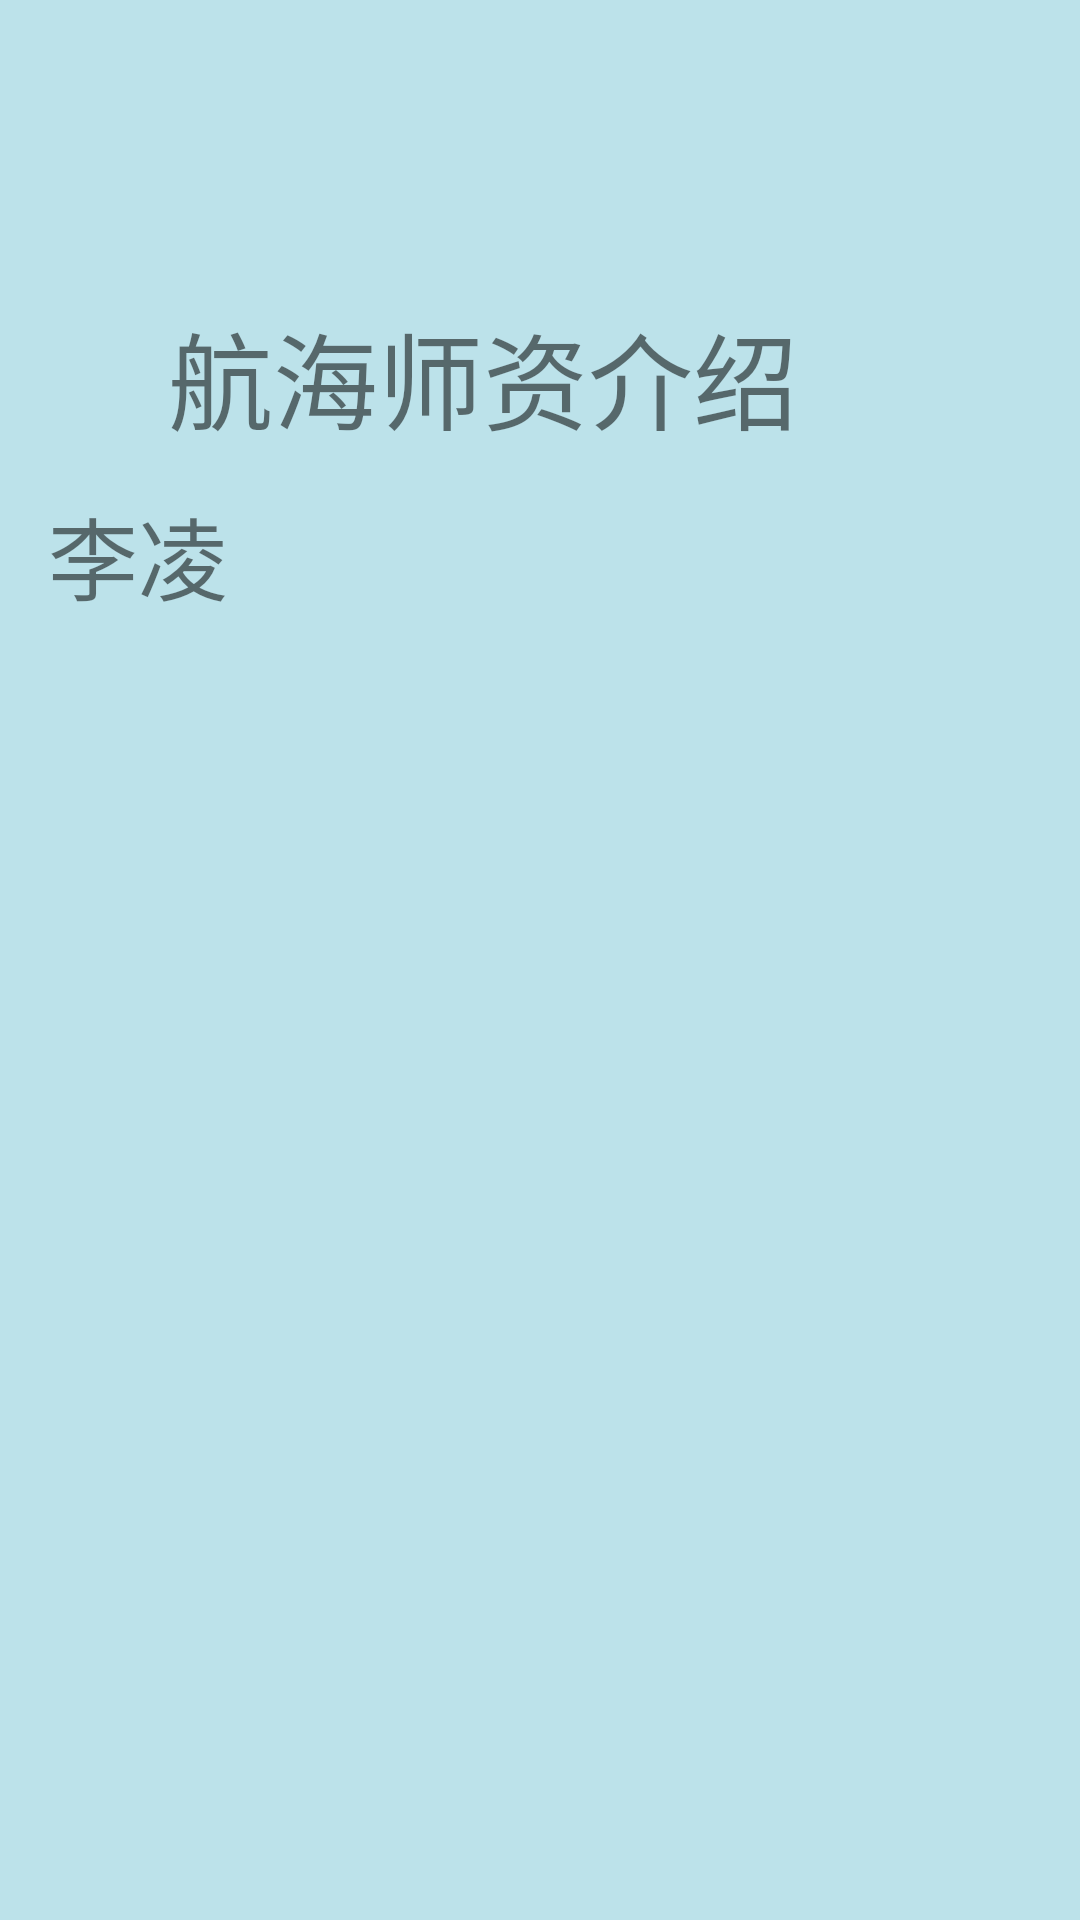

Produce the Android XML layout that renders to this screen, including the resource entries it uses.
<!-- AndroidManifest.xml: application theme Theme.HJSchoolHelper_200301851 -->
<!-- res/layout/fragment_hahai_shizi.xml -->
<?xml version="1.0" encoding="utf-8"?>
<FrameLayout xmlns:android="http://schemas.android.com/apk/res/android"
    xmlns:tools="http://schemas.android.com/tools"
    android:layout_width="match_parent"
    android:layout_height="match_parent"
    android:background="#BCE2EA"
    tools:context="com.example.hjschoolhelper_200301851.">

    
    <androidx.constraintlayout.widget.ConstraintLayout
        android:layout_width="match_parent"
        android:layout_height="match_parent">

        <ScrollView
            android:layout_width="match_parent"
            android:layout_height="match_parent"
            tools:layout_editor_absoluteX="71dp"
            tools:layout_editor_absoluteY="489dp">

            <LinearLayout
                android:layout_width="match_parent"
                android:layout_height="wrap_content"
                android:orientation="vertical" >

                <TextView
                    android:id="@+id/textView9"
                    android:layout_width="280dp"
                    android:layout_height="48dp"
                    android:layout_marginStart="56dp"
                    android:layout_marginLeft="56dp"
                    android:layout_marginTop="100dp"
                    android:text="航海师资介绍"
                    android:textSize="35sp"/>

                <TextView
                    android:id="@+id/txt_1"
                    android:layout_width="280dp"
                    android:layout_height="48dp"
                    android:layout_marginStart="16dp"
                    android:layout_marginLeft="16dp"
                    android:layout_marginTop="15dp"
                    android:text="李凌"
                    android:textSize="30sp" />


            </LinearLayout>
        </ScrollView>
    </androidx.constraintlayout.widget.ConstraintLayout>

</FrameLayout>
<!-- resources referenced by this layout -->
<resources>
  <style name="Theme.HJSchoolHelper_200301851" parent="Theme.MaterialComponents.DayNight.DarkActionBar.Bridge">
          
          <item name="colorPrimary">@color/purple_500</item>
          <item name="colorPrimaryVariant">@color/purple_700</item>
          <item name="colorOnPrimary">@color/white</item>
          
          <item name="colorSecondary">@color/teal_200</item>
          <item name="colorSecondaryVariant">@color/teal_700</item>
          <item name="colorOnSecondary">@color/black</item>
          
          <item name="android:statusBarColor" tools:targetApi="l">?attr/colorPrimaryVariant</item>
          
      </style>
  <color name="purple_500">#3D77EA</color>
  <color name="purple_700">#D0000000</color>
  <color name="white">#FFFFFFFF</color>
  <color name="teal_200">#EFEA9D</color>
  <color name="teal_700">#F8BDAB</color>
  <color name="black">#FF000000</color>
</resources>
